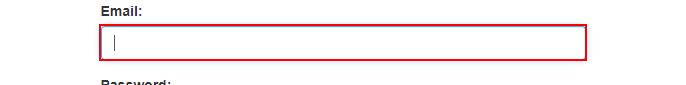
Workflow: ExtractDataFromWeb

Step 1: type [ACMEUsername] into the text box

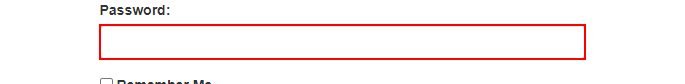
Step 2: type a value into the text box

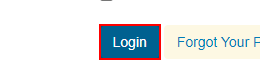
Step 3: click on the button

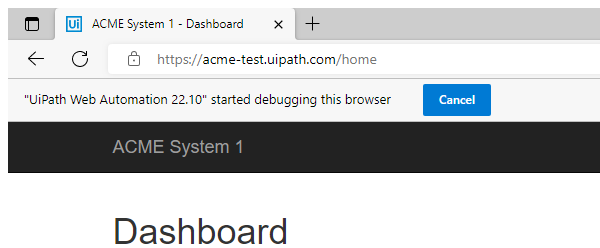
Step 4: Attach Browser 'chrome.exe ACME' in window 'ACME System 1 - Dashboard' (msedge.exe)

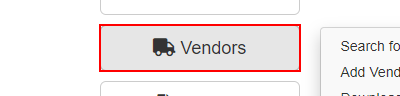
Step 5: click on the button '*Vendors*'

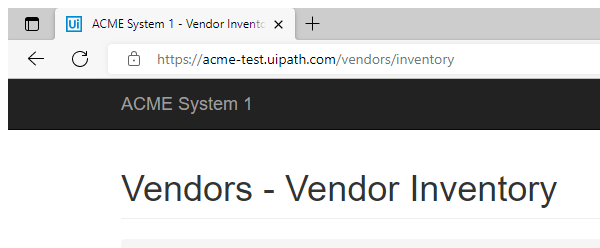
Step 6: Attach Browser 'msedge.exe ACME' in window 'ACME System 1 - Vendor Inventory' (msedge.exe)

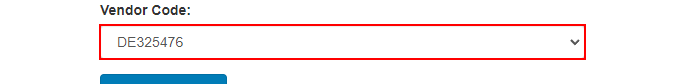
Step 7: find the drop-down
